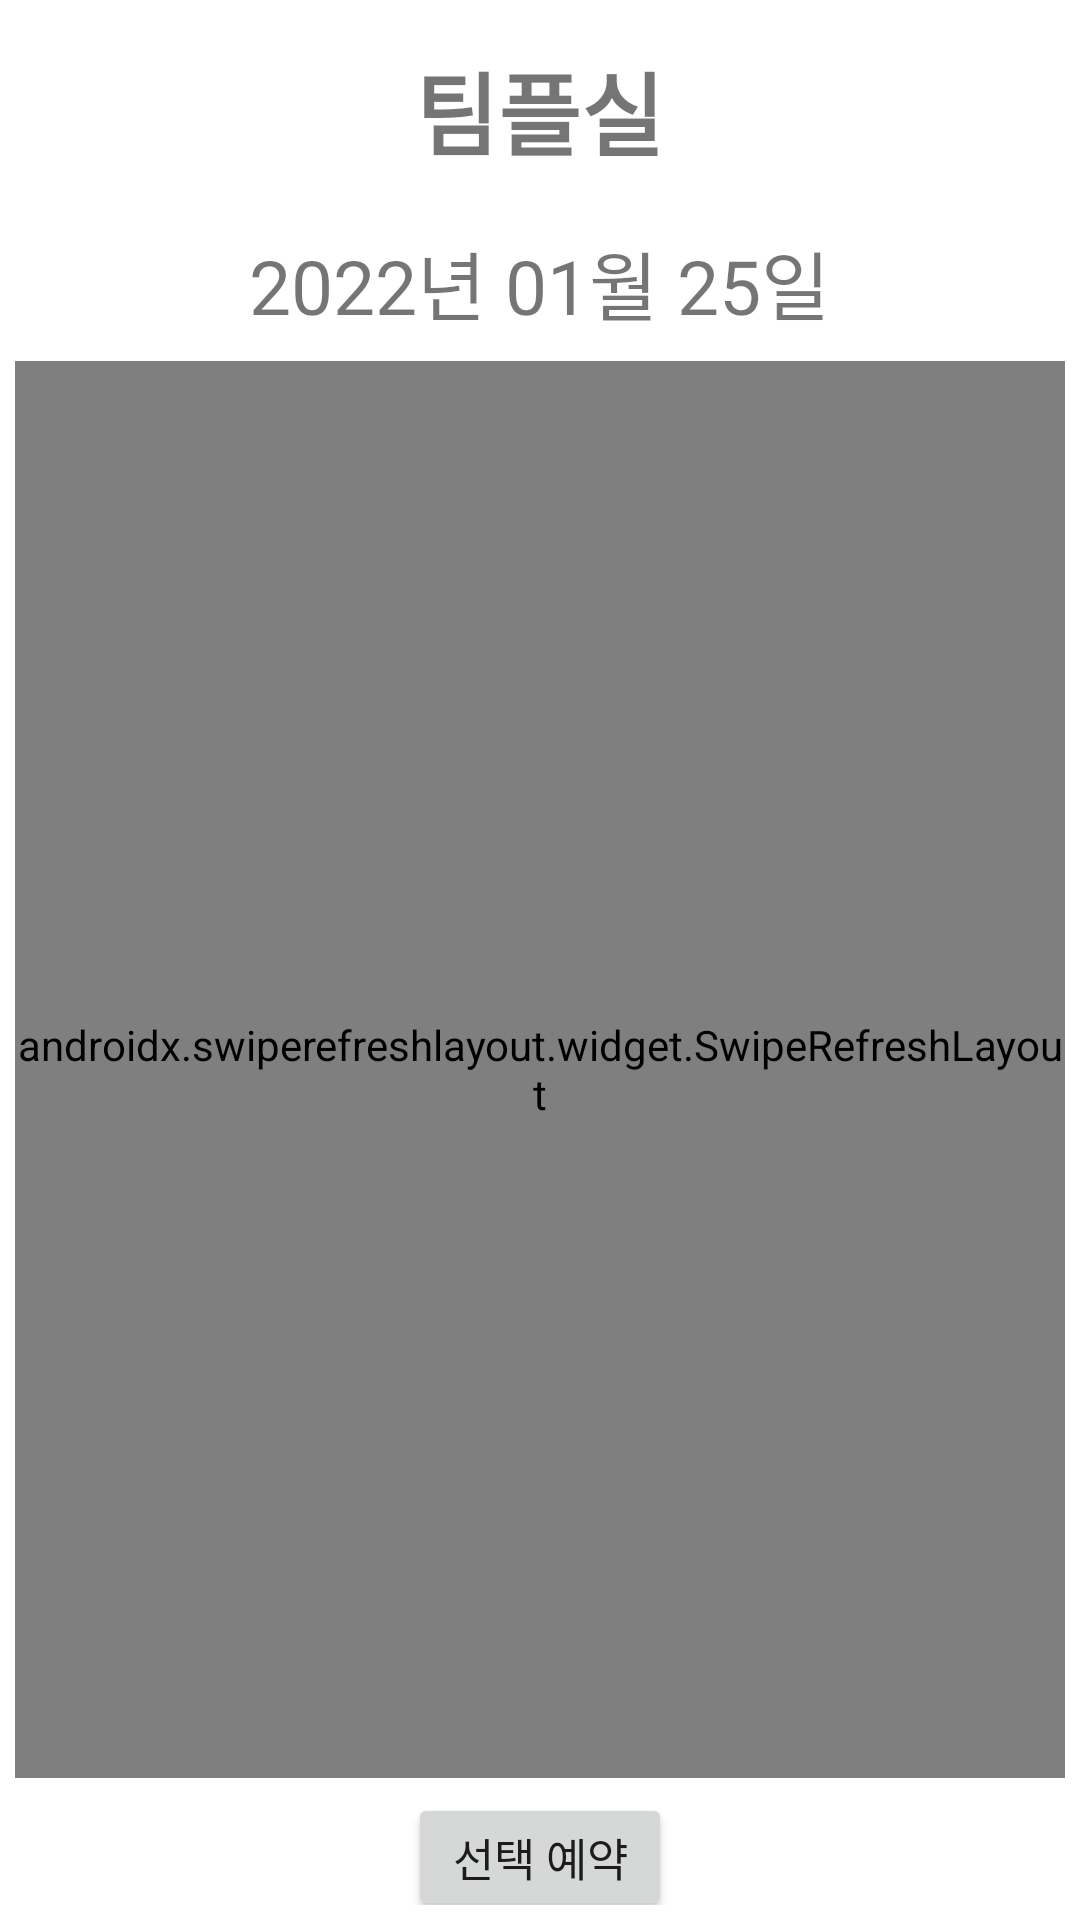

Android layout source for this screen:
<!-- AndroidManifest.xml: application theme Theme.PCRoomBooking -->
<!-- res/layout/activity_conference_room_detail.xml -->
<?xml version="1.0" encoding="utf-8"?>
<LinearLayout xmlns:android="http://schemas.android.com/apk/res/android"
    xmlns:app="http://schemas.android.com/apk/res-auto"
    xmlns:tools="http://schemas.android.com/tools"
    android:layout_width="match_parent"
    android:layout_height="match_parent"
    android:orientation="vertical"
    android:padding="5dp"
    android:weightSum="30"
    tools:context=".ConferenceRoomDetailActivity">


    <LinearLayout
        android:gravity="center"
        android:orientation="vertical"
        android:layout_width="match_parent"
        android:layout_height="0dp"
        android:weightSum="2.5"
        android:layout_weight="3">

        <TextView
            android:textStyle="bold"
            android:id="@+id/activity_conferenceroom_detail_croomName_text"
            android:gravity="center"
            android:textSize="30dp"
            android:text="팀플실"
            android:layout_width="wrap_content"
            android:layout_weight="2"
            android:layout_height="0dp" />

    </LinearLayout>

    <LinearLayout
        android:gravity="center"
        android:orientation="vertical"
        android:layout_weight="2.5"
        android:layout_width="match_parent"
        android:layout_height="0dp"
        android:weightSum="2.5" >

        <TextView
            android:id="@+id/activity_conferenceroom_detail_date_text"
            android:gravity="center"
            android:layout_width="wrap_content"
            android:layout_height="0dp"
            android:layout_weight="2.5"
            android:text="2022년 01월 25일"
            android:textSize="25dp" />


    </LinearLayout>

    <androidx.swiperefreshlayout.widget.SwipeRefreshLayout
        android:id="@+id/activity_conferenceroom_detail_swipeRefreshLayout"
        android:layout_width="match_parent"
        android:layout_height="0dp"
        android:layout_weight="22.5">

        <androidx.recyclerview.widget.RecyclerView
            android:padding="5dp"
            android:id="@+id/activity_conferenceroom_detail_recyclerView"
            android:layout_width="match_parent"
            android:layout_height="match_parent" />

    </androidx.swiperefreshlayout.widget.SwipeRefreshLayout>

    <LinearLayout
        android:padding="5dp"
        android:gravity="center"
        android:orientation="horizontal"
        android:layout_width="match_parent"
        android:layout_weight="2.5"
        android:layout_height="0dp" >

        <Button
            android:id="@+id/activity_conferenceroom_detail_reserve_button"
            android:textSize="15dp"
            android:text="선택 예약"
            android:layout_width="wrap_content"
            android:layout_height="match_parent" />

    </LinearLayout>

</LinearLayout>
<!-- resources referenced by this layout -->
<resources>
  <style name="Theme.PCRoomBooking" parent="Theme.MaterialComponents.DayNight.DarkActionBar">
          
          <item name="colorPrimary">@color/purple_500</item>
          <item name="colorPrimaryVariant">@color/purple_700</item>
          <item name="colorOnPrimary">@color/white</item>
          
          <item name="colorSecondary">@color/teal_200</item>
          <item name="colorSecondaryVariant">@color/teal_700</item>
          <item name="colorOnSecondary">@color/black</item>
          
          <item name="android:statusBarColor" tools:targetApi="l">?attr/colorPrimaryVariant</item>
          
      </style>
  <!-- not gathered from this repository: default colours our renderer supplied (Android Studio template values) -->
  <color name="purple_500">#FF6200EE</color>
  <color name="purple_700">#FF3700B3</color>
  <color name="teal_200">#FF03DAC5</color>
  <color name="teal_700">#FF018786</color>
  <color name="black">#FF000000</color>
  <color name="white">#FFFFFFFF</color>
</resources>
